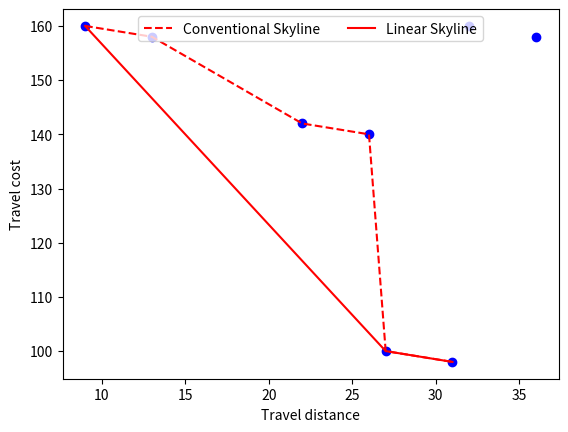

Reproduce this figure in Python.
import matplotlib.pyplot as plt

X, Y = [9,27,13,32,31,26,22,36], [160,100,158,160,98,140,142,158]
SX, SY = [9,13,22,26,27,31], [160,158,142,140,100,98]
LSX, LSY = [9,27,31], [160,100,98]
# LSX, LSY = [13,31], [158,98]

plt.plot(X, Y, 'bo')
#plt.plot(LSX, LSY, 'ro-')
plt.plot(SX, SY, 'r--', label="Conventional Skyline")
plt.plot(LSX, LSY, 'r-', label="Linear Skyline")

# Area dominated by the first upper-bound
#plt.plot([LSX[0],LSX[0]], [LSY[0],200], 'r--')
#plt.plot([LSX[0],60], [LSY[0],LSY[0]], 'r--')

# Area dominated by the second upper-bound
#plt.plot([SX[len(SX)-1],60], [SY[len(SY)-1],SY[len(SY)-1]], 'r--')
#plt.plot([SX[len(SX)-1],SX[len(SX)-1]], [SY[len(SY)-1],200], 'r--')

#axes = plt.gca()
#axes.set_xlim([0,50])
#axes.set_ylim([60,190])
plt.autoscale(enable='True', axis='both')
plt.xlabel('Travel distance')
plt.ylabel('Travel cost')
#plt.title('Linear Skyline')
plt.legend(loc=9, ncol=2)
plt.show()
